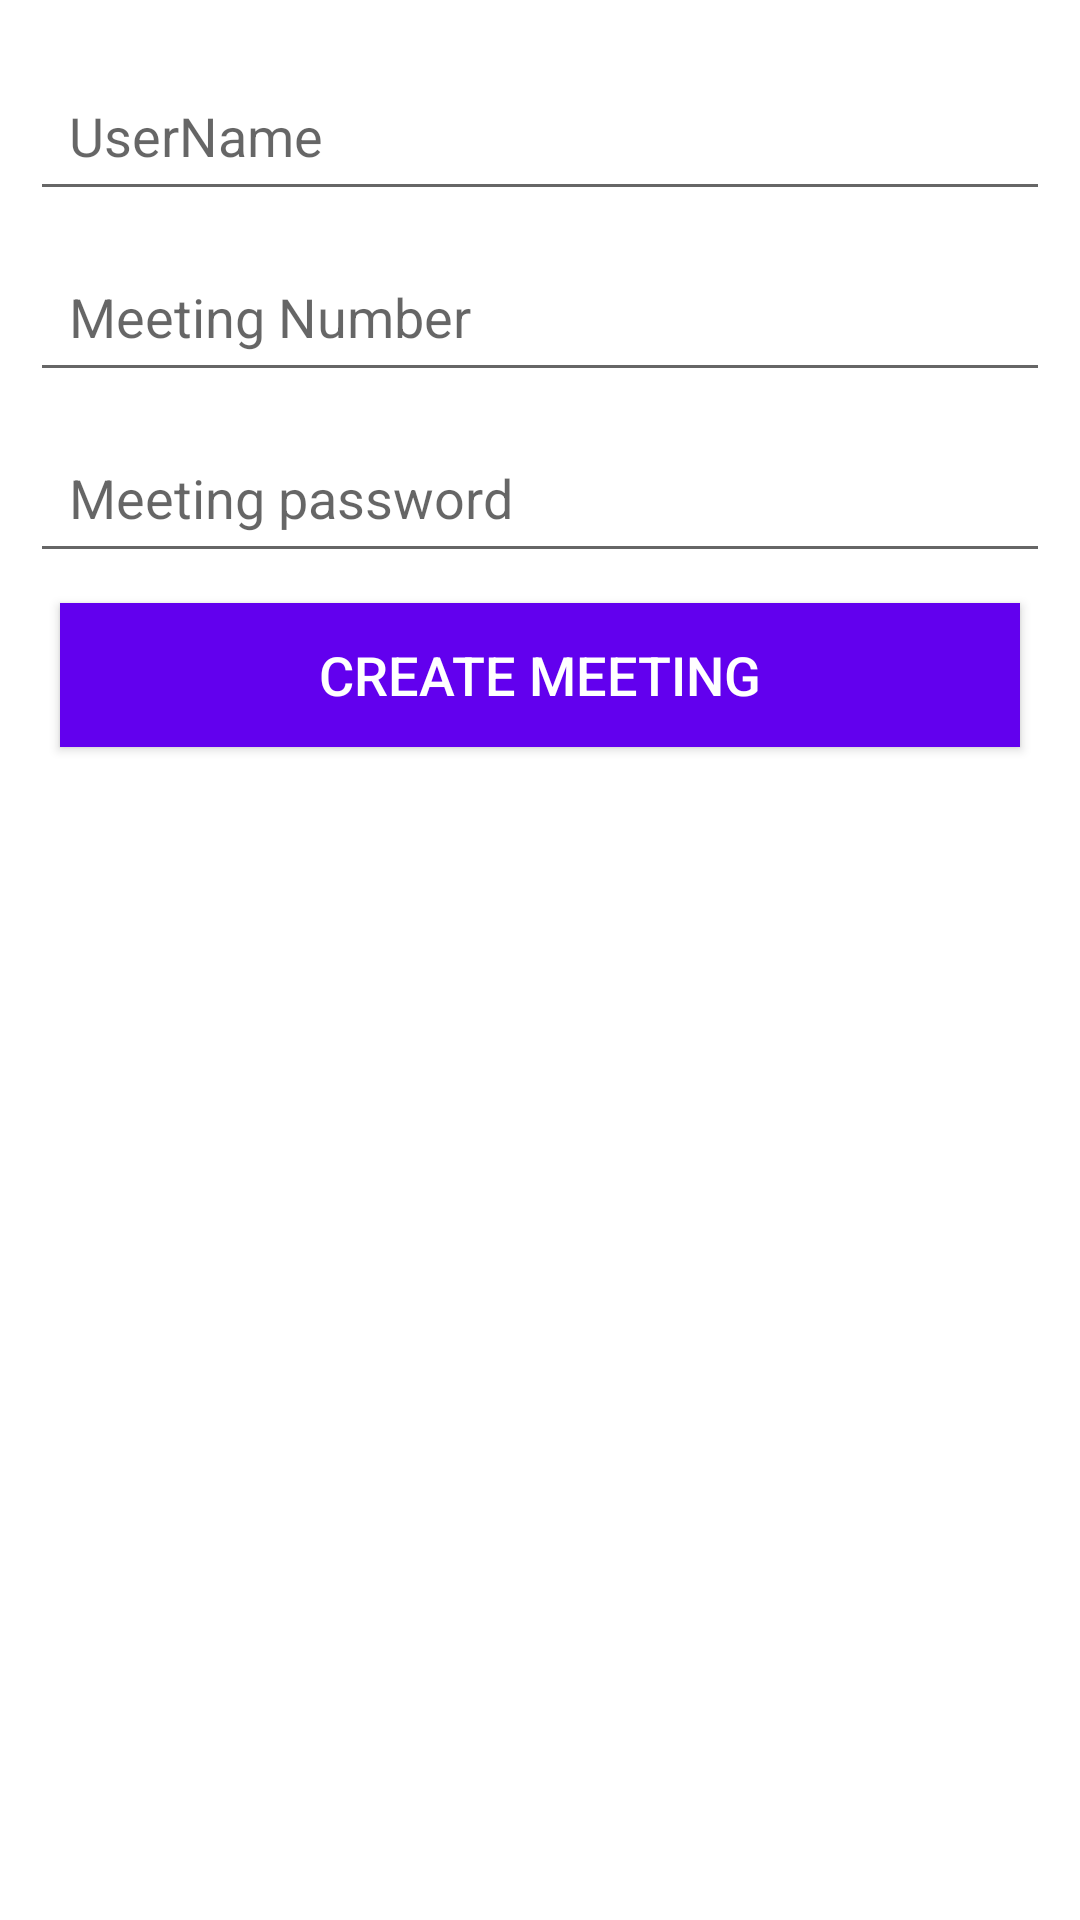

The Android layout XML behind this screen, and the referenced resources:
<!-- AndroidManifest.xml: application theme Theme.PenguinsMeetingApp -->
<!-- res/layout/meeting_form_layout.xml -->
<?xml version="1.0" encoding="utf-8"?>
<LinearLayout xmlns:android="http://schemas.android.com/apk/res/android"
    android:orientation="vertical"
    android:layout_width="match_parent"
    android:padding="10dp"
    android:layout_height="wrap_content">

    <EditText
        android:layout_width="match_parent"
        android:layout_height="wrap_content"
        android:padding="13dp"
        android:hint="@string/username"
        android:id="@+id/userName"
        android:inputType="text"
        android:textSize="18sp"
        android:layout_marginTop="10dp"
        android:autofillHints="no" />
    <EditText
        android:layout_width="match_parent"
        android:layout_height="wrap_content"
        android:padding="13dp"
        android:hint="@string/meeting_number"
        android:id="@+id/meetingNo"
        android:inputType="number"
        android:textSize="18sp"
        android:layout_marginTop="10dp"
        android:autofillHints="no" />
    <EditText
        android:layout_width="match_parent"
        android:layout_height="wrap_content"
        android:padding="13dp"
        android:hint="@string/meeting_password"
        android:id="@+id/meetingPassword"
        android:inputType="textPassword"
        android:layout_marginTop="10dp"
        android:textSize="18sp"
        android:autofillHints="no" />
    <androidx.appcompat.widget.AppCompatButton
        android:layout_width="match_parent"
        android:layout_height="wrap_content"
        android:text="@string/create_meeting"
        android:textSize="18sp"
        android:padding="5dp"
        android:background="@color/design_default_color_primary"
        android:textColor="@color/white"
        android:id="@+id/submit"
        android:layout_margin="10dp"
        />

</LinearLayout>
<!-- resources referenced by this layout -->
<resources>
  <string name="create_meeting">Create Meeting</string>
  <string name="meeting_number">Meeting Number</string>
  <string name="meeting_password">Meeting password</string>
  <string name="username">UserName</string>
  <style name="Theme.PenguinsMeetingApp" parent="Theme.MaterialComponents.DayNight.DarkActionBar">
          
          <item name="colorPrimary">@color/purple_500</item>
          <item name="colorPrimaryVariant">@color/purple_700</item>
          <item name="colorOnPrimary">@color/white</item>
          
          <item name="colorSecondary">@color/teal_200</item>
          <item name="colorSecondaryVariant">@color/teal_700</item>
          <item name="colorOnSecondary">@color/black</item>
          
          <item name="android:statusBarColor" tools:targetApi="l">?attr/colorPrimaryVariant</item>
          
      </style>
  <!-- not gathered from this repository: default colours our renderer supplied (Android Studio template values) -->
  <color name="purple_500">#FF6200EE</color>
  <color name="purple_700">#FF3700B3</color>
  <color name="teal_200">#FF03DAC5</color>
  <color name="teal_700">#FF018786</color>
  <color name="black">#FF000000</color>
  <color name="white">#FFFFFFFF</color>
</resources>
